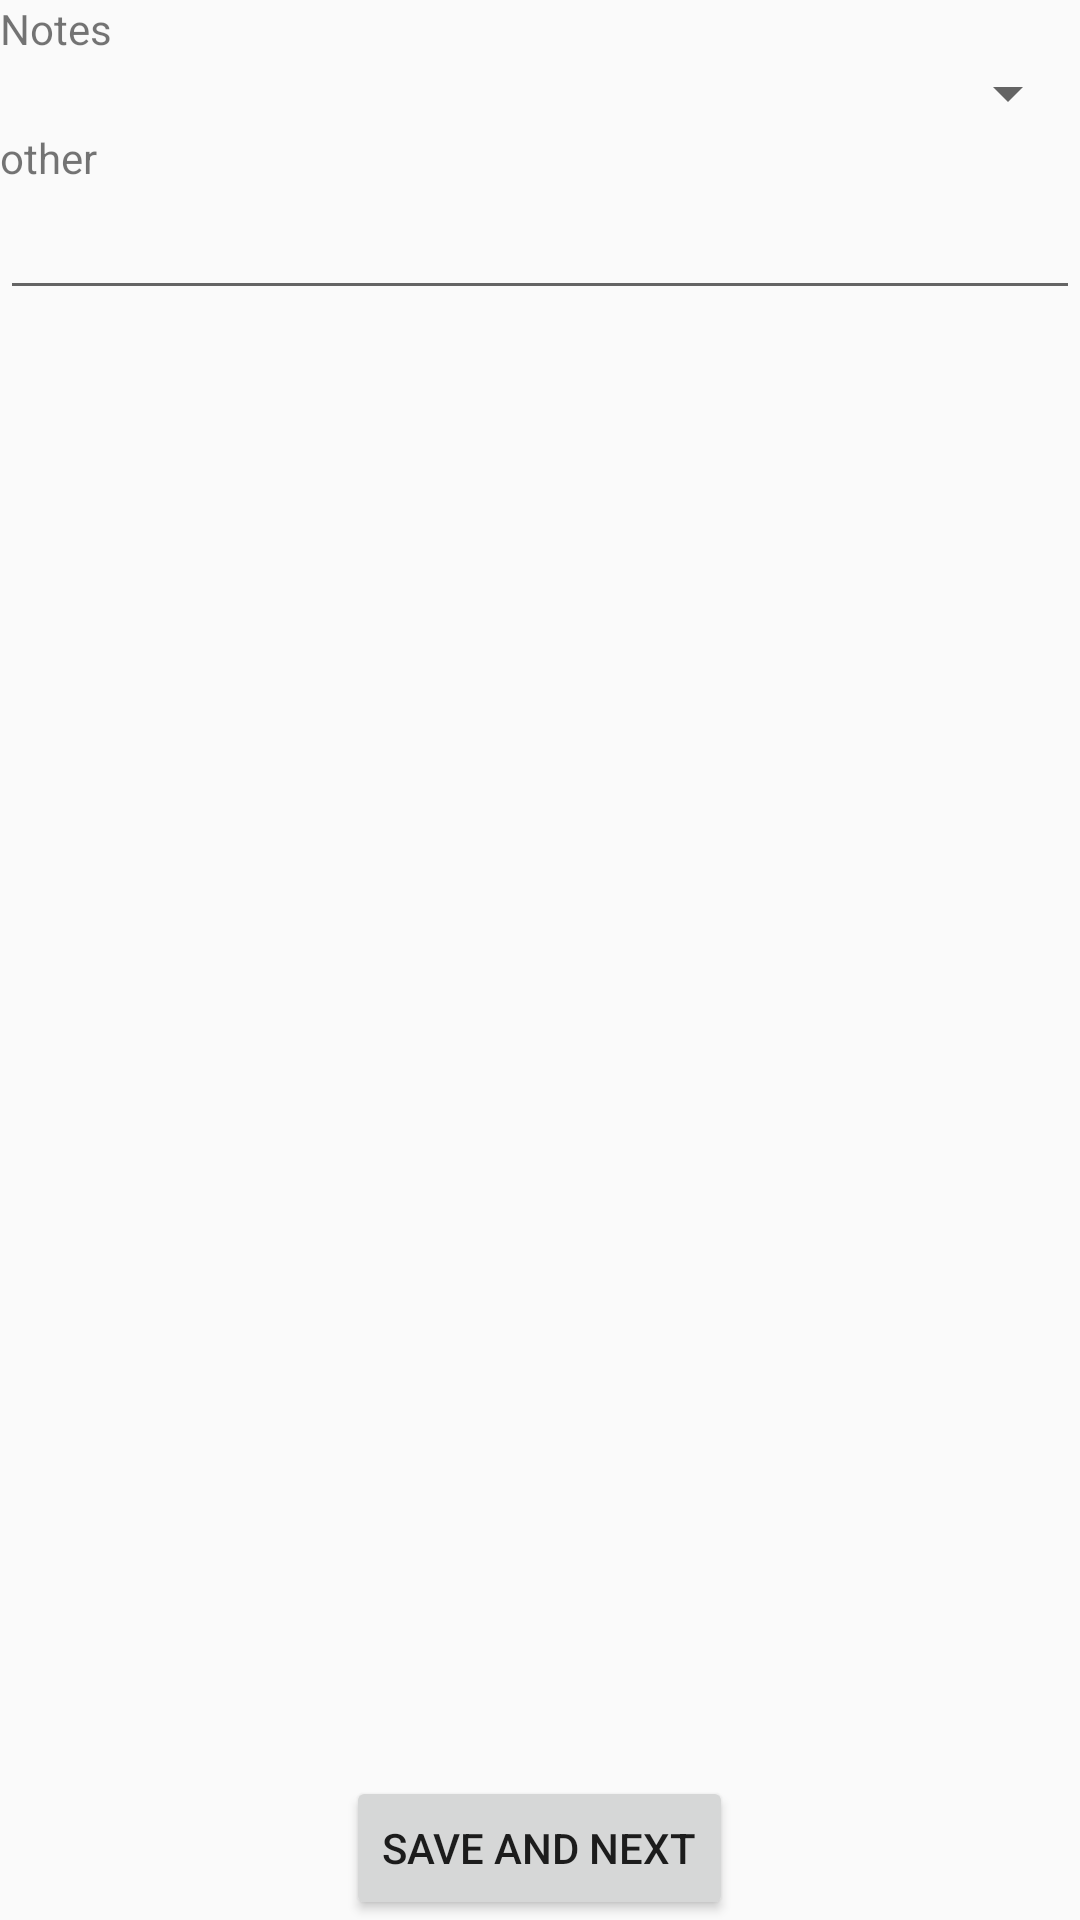

The Android layout XML behind this screen, and the referenced resources:
<!-- AndroidManifest.xml: application theme AAIMaterialTheme -->
<!-- res/layout/activity_edit_notes.xml -->
<?xml version="1.0" encoding="utf-8"?>
<LinearLayout xmlns:android="http://schemas.android.com/apk/res/android"
    android:orientation="vertical" android:layout_width="match_parent"
    android:layout_height="match_parent">

    <TextView
        android:layout_width="wrap_content"
        android:layout_height="wrap_content"
        android:text="Notes"
        android:id="@+id/noteView" />

    <Spinner
        android:layout_width="match_parent"
        android:layout_height="wrap_content"
        android:id="@+id/preNoteSpinner" />

    <TextView
        android:layout_width="wrap_content"
        android:layout_height="wrap_content"
        android:text="other"
        android:id="@+id/otherView" />

    <EditText
        android:layout_width="match_parent"
        android:layout_height="wrap_content"
        android:id="@+id/otherNotes" />

    <RelativeLayout
        android:layout_width="match_parent"
        android:layout_height="match_parent"
        android:layout_gravity="center_horizontal">

        <Button
            android:layout_width="wrap_content"
            android:layout_height="wrap_content"
            android:text="Save and Next"
            android:id="@+id/btnSaveNotes"
            android:layout_alignParentBottom="true"
            android:layout_centerHorizontal="true" />
    </RelativeLayout>

</LinearLayout>
<!-- resources referenced by this layout -->
<resources>
  <style name="AAIMaterialTheme" parent="AAIMaterialTheme.Base">
  
      </style>
  <style name="AAIMaterialTheme.Base" parent="Theme.AppCompat.Light.NoActionBar">
          <item name="windowNoTitle">true</item>
          <item name="windowActionBar">true</item>
          <item name="android:actionBarStyle">@style/materialActionBar</item>
          <item name="colorPrimary">@color/colorPrimary</item>
          <item name="colorPrimaryDark">@color/colorPrimaryDark</item>
          <item name="colorAccent">@color/colorAccent</item>
  
  
      </style>
  <style name="materialActionBar" parent="android:Widget.ActionBar">
          <item name="android:icon">@android:color/transparent</item>
          <item name="drawerArrowStyle">@style/AAIMaterialTheme.DrawerArrowToggle</item>
      </style>
  <color name="colorPrimary">#4EA1FF</color>
  <color name="colorPrimaryDark">#2369FF</color>
  <color name="colorAccent">#408FB7</color>
  <style name="AAIMaterialTheme.DrawerArrowToggle" parent="Base.Widget.AppCompat.DrawerArrowToggle">
          <item name="color">@android:color/white</item>
      </style>
</resources>
